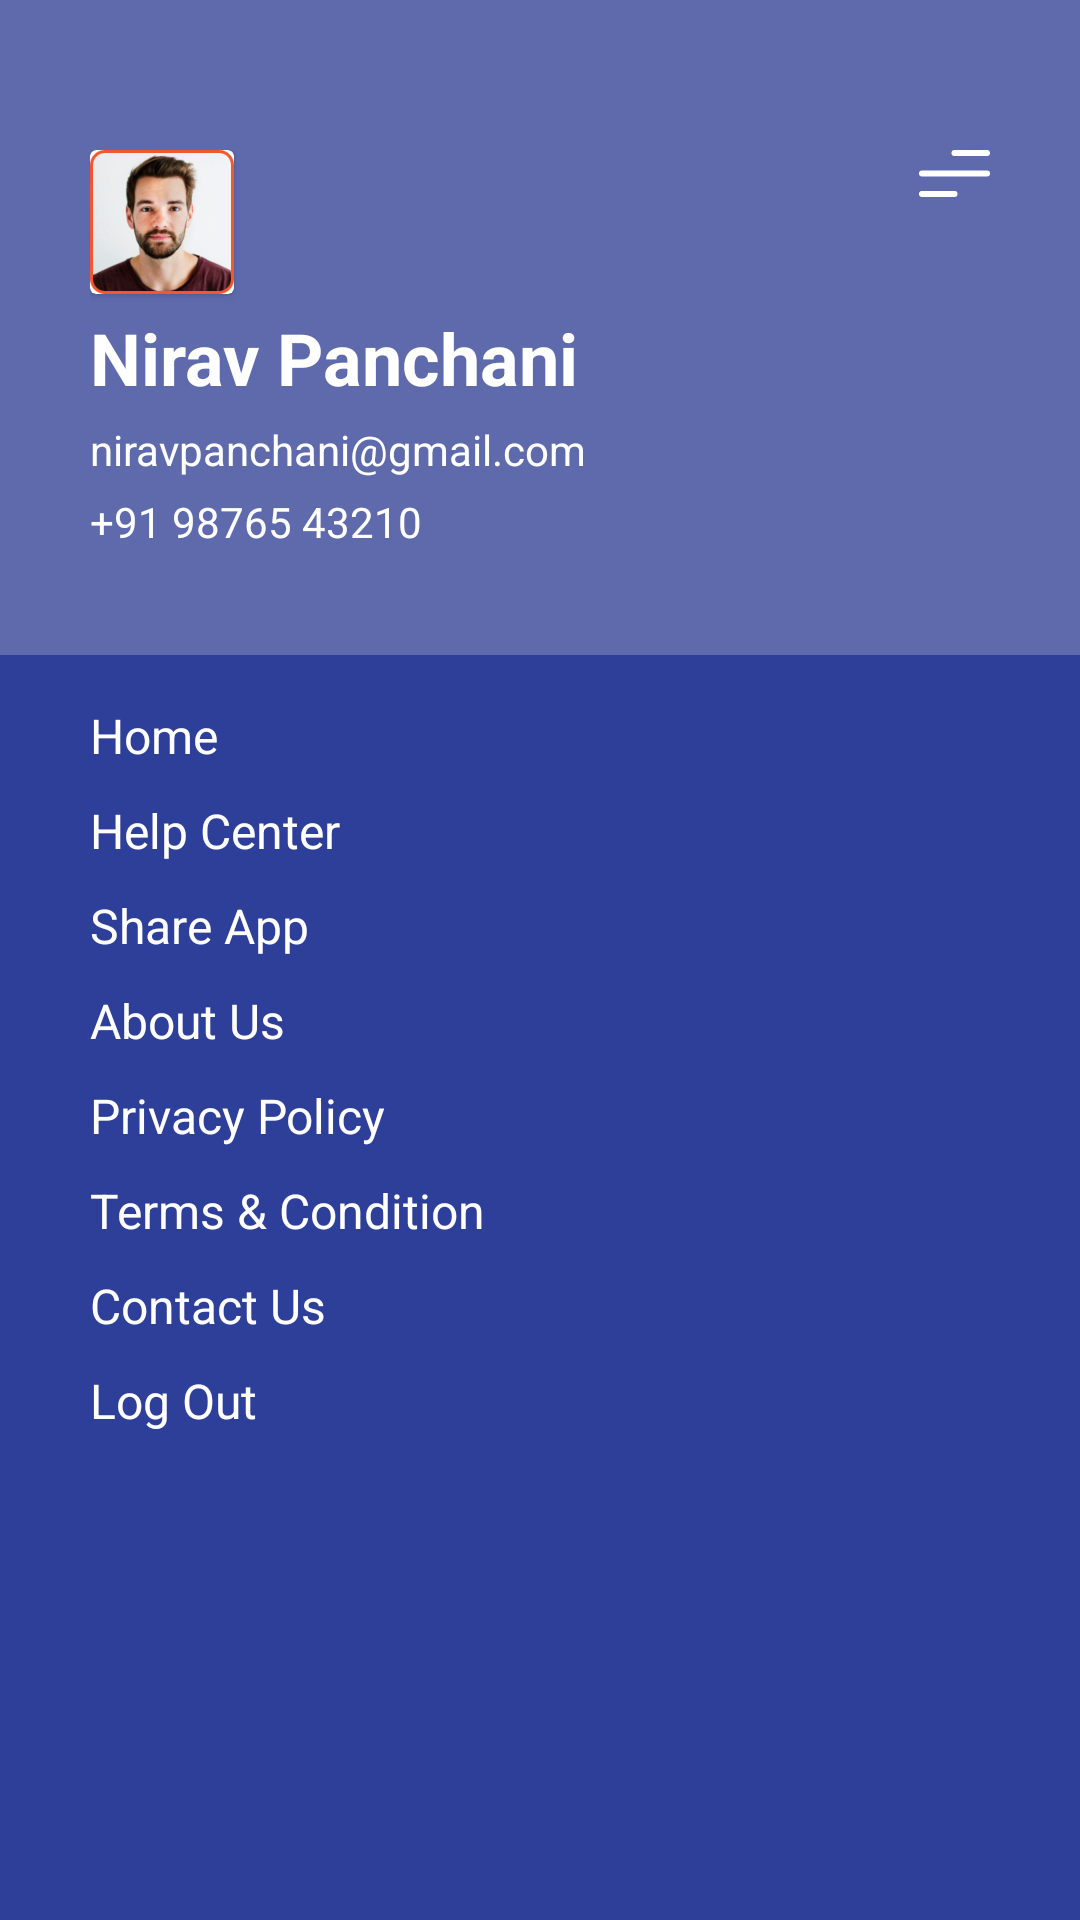

Android layout source for this screen:
<!-- AndroidManifest.xml: application theme Theme.VascoServices -->
<!-- res/layout/navdrawer_layout.xml -->
<?xml version="1.0" encoding="utf-8"?>
<ScrollView xmlns:android="http://schemas.android.com/apk/res/android"
    xmlns:app="http://schemas.android.com/apk/res-auto"
    android:layout_width="match_parent"
    android:layout_height="match_parent"
    android:background="#2E3F99">

    <RelativeLayout
        android:layout_width="match_parent"
        android:layout_height="0dp"
        android:orientation="vertical">


        <RelativeLayout
            android:id="@+id/header"
            android:layout_width="match_parent"
            android:layout_height="wrap_content"
            android:background="#5E6AAC"
            android:orientation="vertical"
            android:paddingHorizontal="30dp"
            android:paddingTop="50dp"
            android:paddingBottom="30dp">

            <ImageView
                android:id="@+id/menu_close_btn"
                android:layout_width="wrap_content"
                android:layout_height="wrap_content"
                android:layout_alignParentRight="true"
                android:src="@drawable/ic_menu"
                app:tint="@color/white" />


            <androidx.cardview.widget.CardView
                android:id="@+id/nav_profile_image_card"
                android:layout_width="wrap_content"
                android:layout_height="wrap_content"
                android:layout_marginBottom="5dp">

                <ImageView
                    android:layout_width="48dp"
                    android:layout_height="48dp"
                    android:layout_gravity="center_horizontal"
                    app:srcCompat="@drawable/profile_img" />
            </androidx.cardview.widget.CardView>

            <TextView
                android:id="@+id/nav_profile_name_tv"
                android:layout_width="wrap_content"
                android:layout_height="wrap_content"
                android:layout_below="@id/nav_profile_image_card"
                android:layout_marginBottom="5dp"
                android:text="Nirav Panchani"
                android:textColor="@color/white"
                android:textSize="24sp"
                android:textStyle="bold" />

            <TextView
                android:id="@+id/nav_profile_email_tv"
                android:layout_width="wrap_content"
                android:layout_height="wrap_content"
                android:layout_below="@id/nav_profile_name_tv"
                android:layout_marginBottom="5dp"
                android:text="niravpanchani@gmail.com"
                android:textColor="@color/white"
                android:textSize="14sp" />

            <TextView
                android:id="@+id/nav_profile_number_tv"
                android:layout_width="wrap_content"
                android:layout_height="wrap_content"
                android:layout_below="@id/nav_profile_email_tv"
                android:layout_marginBottom="5dp"
                android:text="+91 98765 43210"
                android:textColor="@color/white"
                android:textSize="14sp" />

        </RelativeLayout>

        <LinearLayout
            android:layout_width="match_parent"
            android:layout_height="match_parent"
            android:layout_below="@id/header"
            android:background="#2E3F99"
            android:orientation="vertical"
            android:paddingTop="16dp">

            <TextView
                android:id="@+id/nav_home"
                style="@style/nav_text_item"
                android:layout_width="wrap_content"
                android:layout_height="wrap_content"
                android:onClick="side_nav_item_click"
                android:text="Home" />

            <TextView
                android:id="@+id/nav_help_center"
                style="@style/nav_text_item"
                android:layout_width="wrap_content"
                android:layout_height="wrap_content"
                android:onClick="side_nav_item_click"
                android:text="Help Center" />

            <TextView
                android:id="@+id/nav_share_app"
                style="@style/nav_text_item"
                android:layout_width="wrap_content"
                android:layout_height="wrap_content"
                android:onClick="side_nav_item_click"
                android:text="Share App" />

            <TextView
                android:id="@+id/nav_about_us"
                style="@style/nav_text_item"
                android:layout_width="wrap_content"
                android:layout_height="wrap_content"
                android:onClick="side_nav_item_click"
                android:text="About Us" />

            <TextView
                android:id="@+id/nav_privacy_policy"
                style="@style/nav_text_item"
                android:layout_width="wrap_content"
                android:layout_height="wrap_content"
                android:onClick="side_nav_item_click"
                android:text="Privacy Policy" />

            <TextView
                android:id="@+id/nav_term"
                style="@style/nav_text_item"
                android:layout_width="wrap_content"
                android:layout_height="wrap_content"
                android:onClick="side_nav_item_click"
                android:text="Terms &amp; Condition" />

            <TextView
                android:id="@+id/nav_contact_us"
                style="@style/nav_text_item"
                android:layout_width="wrap_content"
                android:layout_height="wrap_content"
                android:onClick="side_nav_item_click"
                android:text="Contact Us" />

            <TextView
                android:id="@+id/nav_logout"
                style="@style/nav_text_item"
                android:layout_width="wrap_content"
                android:layout_height="wrap_content"
                android:onClick="side_nav_item_click"
                android:text="Log Out" />

        </LinearLayout>


    </RelativeLayout>

</ScrollView>
<!-- resources referenced by this layout -->
<resources>
  <color name="white">#FFFFFFFF</color>
  <!-- drawable ic_menu (drawable) -->
  <vector xmlns:android="http://schemas.android.com/apk/res/android"
      android:width="23.706dp"
      android:height="15.566dp"
      android:viewportWidth="23.706"
      android:viewportHeight="15.566">
    <path
        android:pathData="M1,7.783L22.706,7.783"
        android:strokeWidth="2"
        android:fillColor="#00000000"
        android:strokeColor="#162a4b"
        android:strokeLineCap="round"/>
    <path
        android:pathData="M11.853,1L22.706,1"
        android:strokeWidth="2"
        android:fillColor="#00000000"
        android:strokeColor="#162a4b"
        android:strokeLineCap="round"/>
    <path
        android:pathData="M1,14.566L11.853,14.566"
        android:strokeWidth="2"
        android:fillColor="#00000000"
        android:strokeColor="#162a4b"
        android:strokeLineCap="round"/>
  </vector>
  <!-- drawable profile_img: png bitmap (drawable, 53110 bytes) -->
  <style name="nav_text_item">
          <item name="android:textColor">@color/white</item>
          <item name="android:textSize">16sp</item>
          <item name="android:layout_marginLeft">30dp</item>
          <item name="android:layout_marginBottom">10dp</item>
          <item name="fontFamily">@font/poppins_regular</item>
      </style>
  <style name="Theme.VascoServices" parent="Theme.AppCompat.Light.NoActionBar">
          
          <item name="colorPrimary">@color/purple_500</item>
          <item name="colorPrimaryVariant">@color/purple_700</item>
          <item name="colorOnPrimary">@color/white</item>
          
          <item name="colorSecondary">@color/teal_200</item>
          <item name="colorSecondaryVariant">@color/teal_700</item>
          <item name="colorOnSecondary">@color/black</item>
          
          <item name="android:statusBarColor" tools:targetApi="l">?attr/colorPrimaryVariant</item>
          
      </style>
  <color name="purple_500">#FF6200EE</color>
  <color name="purple_700">#FF3700B3</color>
  <color name="teal_200">#FF03DAC5</color>
  <color name="teal_700">#FF018786</color>
  <color name="black">#FF000000</color>
</resources>
